Run: headless pygame with SDL's dummy video driver; simulated clock (each Clock.tick advances the game by its frame time, no real sleeping); random seed 0; keys injected as events and as key.get_pressed() state; mouse plan: one left click at the window centre at the start of phase 2, then a move to the lower-right quarter at the start of phase 3.
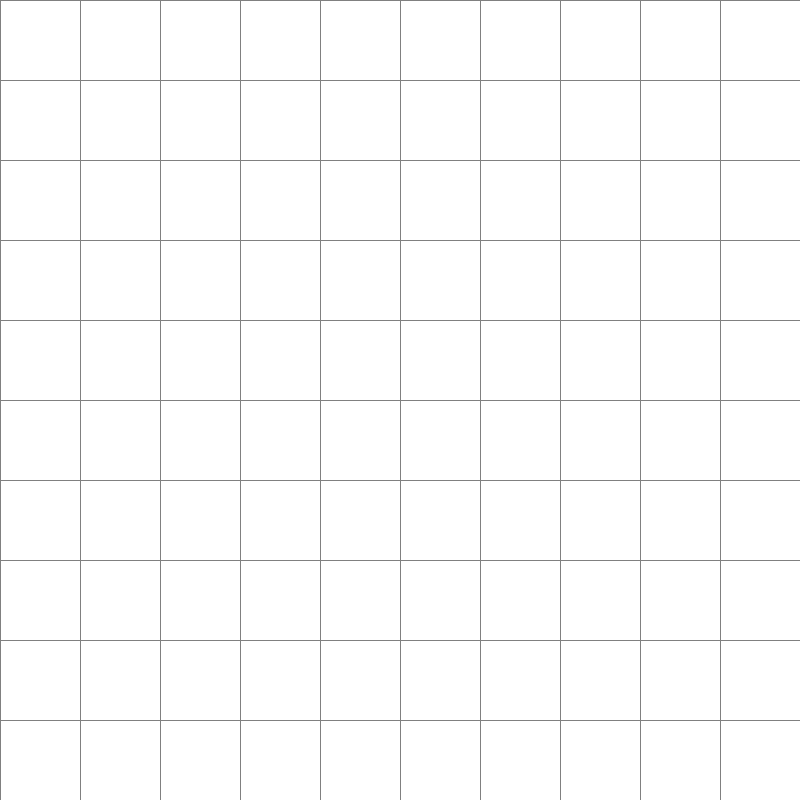
Frame 1 of 4 · flips 1–60 · no input
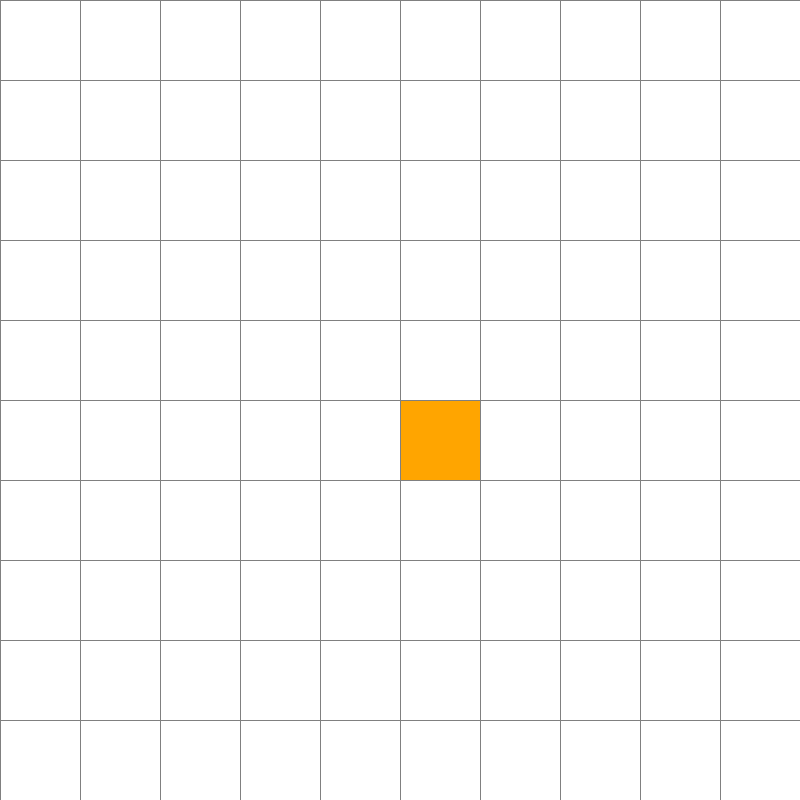
Frame 2 of 4 · flips 61–180 · clicked the window centre · tapped SPACE, RETURN · held RIGHT (→), D
Frame 3 of 4 · flips 181–300 · moved the mouse to the lower-right quarter · held DOWN (↓), S · screen unchanged from frame 2, image omitted
Frame 4 of 4 · flips 301–420 · held LEFT (←), A, UP (↑), W · screen unchanged from frame 3, image omitted

The pygame program that drew these frames:

import pygame
import heapq

# Inicializar pygame
pygame.init()

# Configuraciones iniciales
ANCHO_VENTANA = 800
VENTANA = pygame.display.set_mode((ANCHO_VENTANA, ANCHO_VENTANA))
pygame.display.set_caption("Visualización A* - Nodos")

# Colores (RGB)
BLANCO = (255, 255, 255)
NEGRO = (0, 0, 0)
GRIS = (128, 128, 128)
VERDE = (0, 255, 0)        # usado para camino final
ROJO = (255, 0, 0)         # cerrado
NARANJA = (255, 165, 0)    # inicio
PURPURA = (128, 0, 128)    # fin
AZUL = (0, 0, 255)         # abierto / frontera
AMARILLO = (255, 255, 0)   # camino reconstruido

class Nodo:
    def __init__(self, fila, col, ancho, total_filas):
        self.fila = fila
        self.col = col
        # Nota: la versión original intercambiaba x/y; mantener compatibilidad con el resto
        self.x = fila * ancho
        self.y = col * ancho
        self.color = BLANCO
        self.ancho = ancho
        self.total_filas = total_filas
        self.vecinos = []

    def get_pos(self):
        return self.fila, self.col

    def es_pared(self):
        return self.color == NEGRO

    def es_inicio(self):
        return self.color == NARANJA

    def es_fin(self):
        return self.color == PURPURA

    def restablecer(self):
        self.color = BLANCO

    def hacer_inicio(self):
        self.color = NARANJA

    def hacer_pared(self):
        self.color = NEGRO

    def hacer_fin(self):
        self.color = PURPURA

    def hacer_abierto(self):
        self.color = AZUL

    def hacer_cerrado(self):
        self.color = ROJO

    def hacer_camino(self):
        self.color = AMARILLO

    def dibujar(self, ventana):
        pygame.draw.rect(ventana, self.color, (self.x, self.y, self.ancho, self.ancho))

    def actualizar_vecinos(self, grid):
        self.vecinos = []
        filas = self.total_filas
        # movimientos ortogonales
        if self.fila < filas - 1 and not grid[self.fila + 1][self.col].es_pared():  # abajo
            self.vecinos.append((grid[self.fila + 1][self.col], 10))
        if self.fila > 0 and not grid[self.fila - 1][self.col].es_pared():  # arriba
            self.vecinos.append((grid[self.fila - 1][self.col], 10))
        if self.col < filas - 1 and not grid[self.fila][self.col + 1].es_pared():  # derecha
            self.vecinos.append((grid[self.fila][self.col + 1], 10))
        if self.col > 0 and not grid[self.fila][self.col - 1].es_pared():  # izquierda
            self.vecinos.append((grid[self.fila][self.col - 1], 10))

        # movimientos diagonales
        if self.fila > 0 and self.col > 0 and not grid[self.fila - 1][self.col - 1].es_pared():  # ↖️
            self.vecinos.append((grid[self.fila - 1][self.col - 1], 14))
        if self.fila > 0 and self.col < filas - 1 and not grid[self.fila - 1][self.col + 1].es_pared():  # ↗️
            self.vecinos.append((grid[self.fila - 1][self.col + 1], 14))
        if self.fila < filas - 1 and self.col > 0 and not grid[self.fila + 1][self.col - 1].es_pared():  # ↙️
            self.vecinos.append((grid[self.fila + 1][self.col - 1], 14))
        if self.fila < filas - 1 and self.col < filas - 1 and not grid[self.fila + 1][self.col + 1].es_pared():  # ↘️
            self.vecinos.append((grid[self.fila + 1][self.col + 1], 14))

    # Para usar en heapq (no importa el orden real, solo que exista)
    def __lt__(self, other):
        return False

    def __eq__(self, other):
        return isinstance(other, Nodo) and self.fila == other.fila and self.col == other.col

    def __hash__(self):
        return hash((self.fila, self.col))


def crear_grid(filas, ancho):
    grid = []
    ancho_nodo = ancho // filas
    for i in range(filas):
        grid.append([])
        for j in range(filas):
            nodo = Nodo(i, j, ancho_nodo, filas)
            grid[i].append(nodo)
    return grid

def dibujar_grid(ventana, filas, ancho):
    ancho_nodo = ancho // filas
    for i in range(filas):
        pygame.draw.line(ventana, GRIS, (0, i * ancho_nodo), (ancho, i * ancho_nodo))
        for j in range(filas):
            pygame.draw.line(ventana, GRIS, (j * ancho_nodo, 0), (j * ancho_nodo, ancho))

def dibujar(ventana, grid, filas, ancho):
    ventana.fill(BLANCO)
    for fila in grid:
        for nodo in fila:
            nodo.dibujar(ventana)

    dibujar_grid(ventana, filas, ancho)
    pygame.display.update()

def obtener_click_pos(pos, filas, ancho):
    ancho_nodo = ancho // filas
    # la versión original usaba y,x = pos (pos viene como (x,y)), mantener para compatibilidad
    y, x = pos
    fila = y // ancho_nodo
    col = x // ancho_nodo
    return fila, col

def heuristica(a, b):
    # Manhattan
    (x1, y1) = a
    (x2, y2) = b
    return abs(x1 - x2) + abs(y1 - y2)

def reconstruir_camino(came_from, current, draw):
    while current in came_from:
        current = came_from[current]
        if not current.es_inicio():
            current.hacer_camino()
        draw()

def algoritmo_a_estrella(draw, grid, inicio, fin):
    for fila in grid:
        for nodo in fila:
            nodo.actualizar_vecinos(grid)

    count = 0
    open_set = []
    heapq.heappush(open_set, (0, count, inicio))
    came_from = {}

    g_score = {nodo: float("inf") for fila in grid for nodo in fila}
    g_score[inicio] = 0
    f_score = {nodo: float("inf") for fila in grid for nodo in fila}
    f_score[inicio] = heuristica(inicio.get_pos(), fin.get_pos())

    open_set_hash = {inicio}

    while open_set:
        for event in pygame.event.get():
            if event.type == pygame.QUIT:
                pygame.quit()
                return False

        current = heapq.heappop(open_set)[2]
        open_set_hash.remove(current)

        if current == fin:
            reconstruir_camino(came_from, fin, draw)
            fin.hacer_fin()
            inicio.hacer_inicio()
            return True

        # marcar como cerrado
        if not current.es_inicio():
            current.hacer_cerrado()

        for vecino, costo in current.vecinos:
            temp_g_score = g_score[current] + costo  # coste entre vecinos = 1
            if temp_g_score < g_score[vecino]:
                came_from[vecino] = current
                g_score[vecino] = temp_g_score
                f_score[vecino] = temp_g_score + heuristica(vecino.get_pos(), fin.get_pos())
                if vecino not in open_set_hash:
                    count += 1
                    heapq.heappush(open_set, (f_score[vecino], count, vecino))
                    open_set_hash.add(vecino)
                    if not vecino.es_fin():
                        vecino.hacer_abierto()

        draw()

        # pequeña pausa para apreciar la visualización (opcional)
        pygame.time.delay(20)

    # si llegamos aquí, no hay camino
    return False

def limpiar_grid(grid):
    for fila in grid:
        for nodo in fila:
            nodo.restablecer()

def main(ventana, ancho):
    FILAS = 10  # puedes ajustar la resolución de la cuadrícula
    grid = crear_grid(FILAS, ancho)

    inicio = None
    fin = None

    corriendo = True
    while corriendo:
        dibujar(ventana, grid, FILAS, ancho)
        for event in pygame.event.get():
            if event.type == pygame.QUIT:
                corriendo = False

            if pygame.mouse.get_pressed()[0]:  # Click izquierdo
                pos = pygame.mouse.get_pos()
                fila, col = obtener_click_pos(pos, FILAS, ancho)
                if fila < 0 or fila >= FILAS or col < 0 or col >= FILAS:
                    continue
                nodo = grid[fila][col]
                if not inicio and nodo != fin:
                    inicio = nodo
                    inicio.hacer_inicio()
                elif not fin and nodo != inicio:
                    fin = nodo
                    fin.hacer_fin()
                elif nodo != fin and nodo != inicio:
                    nodo.hacer_pared()

            elif pygame.mouse.get_pressed()[2]:  # Click derecho
                pos = pygame.mouse.get_pos()
                fila, col = obtener_click_pos(pos, FILAS, ancho)
                if fila < 0 or fila >= FILAS or col < 0 or col >= FILAS:
                    continue
                nodo = grid[fila][col]
                nodo.restablecer()
                if nodo == inicio:
                    inicio = None
                elif nodo == fin:
                    fin = None

            if event.type == pygame.KEYDOWN:
                if event.key == pygame.K_SPACE and inicio and fin:
                    # ejecutar A*
                    algoritmo_a_estrella(lambda: dibujar(ventana, grid, FILAS, ancho), grid, inicio, fin)

                if event.key == pygame.K_c:
                    inicio = None
                    fin = None
                    grid = crear_grid(FILAS, ancho)

        # dibujar(ventana, grid, FILAS, ancho)

    pygame.quit()

if __name__ == "__main__":
    main(VENTANA, ANCHO_VENTANA)
